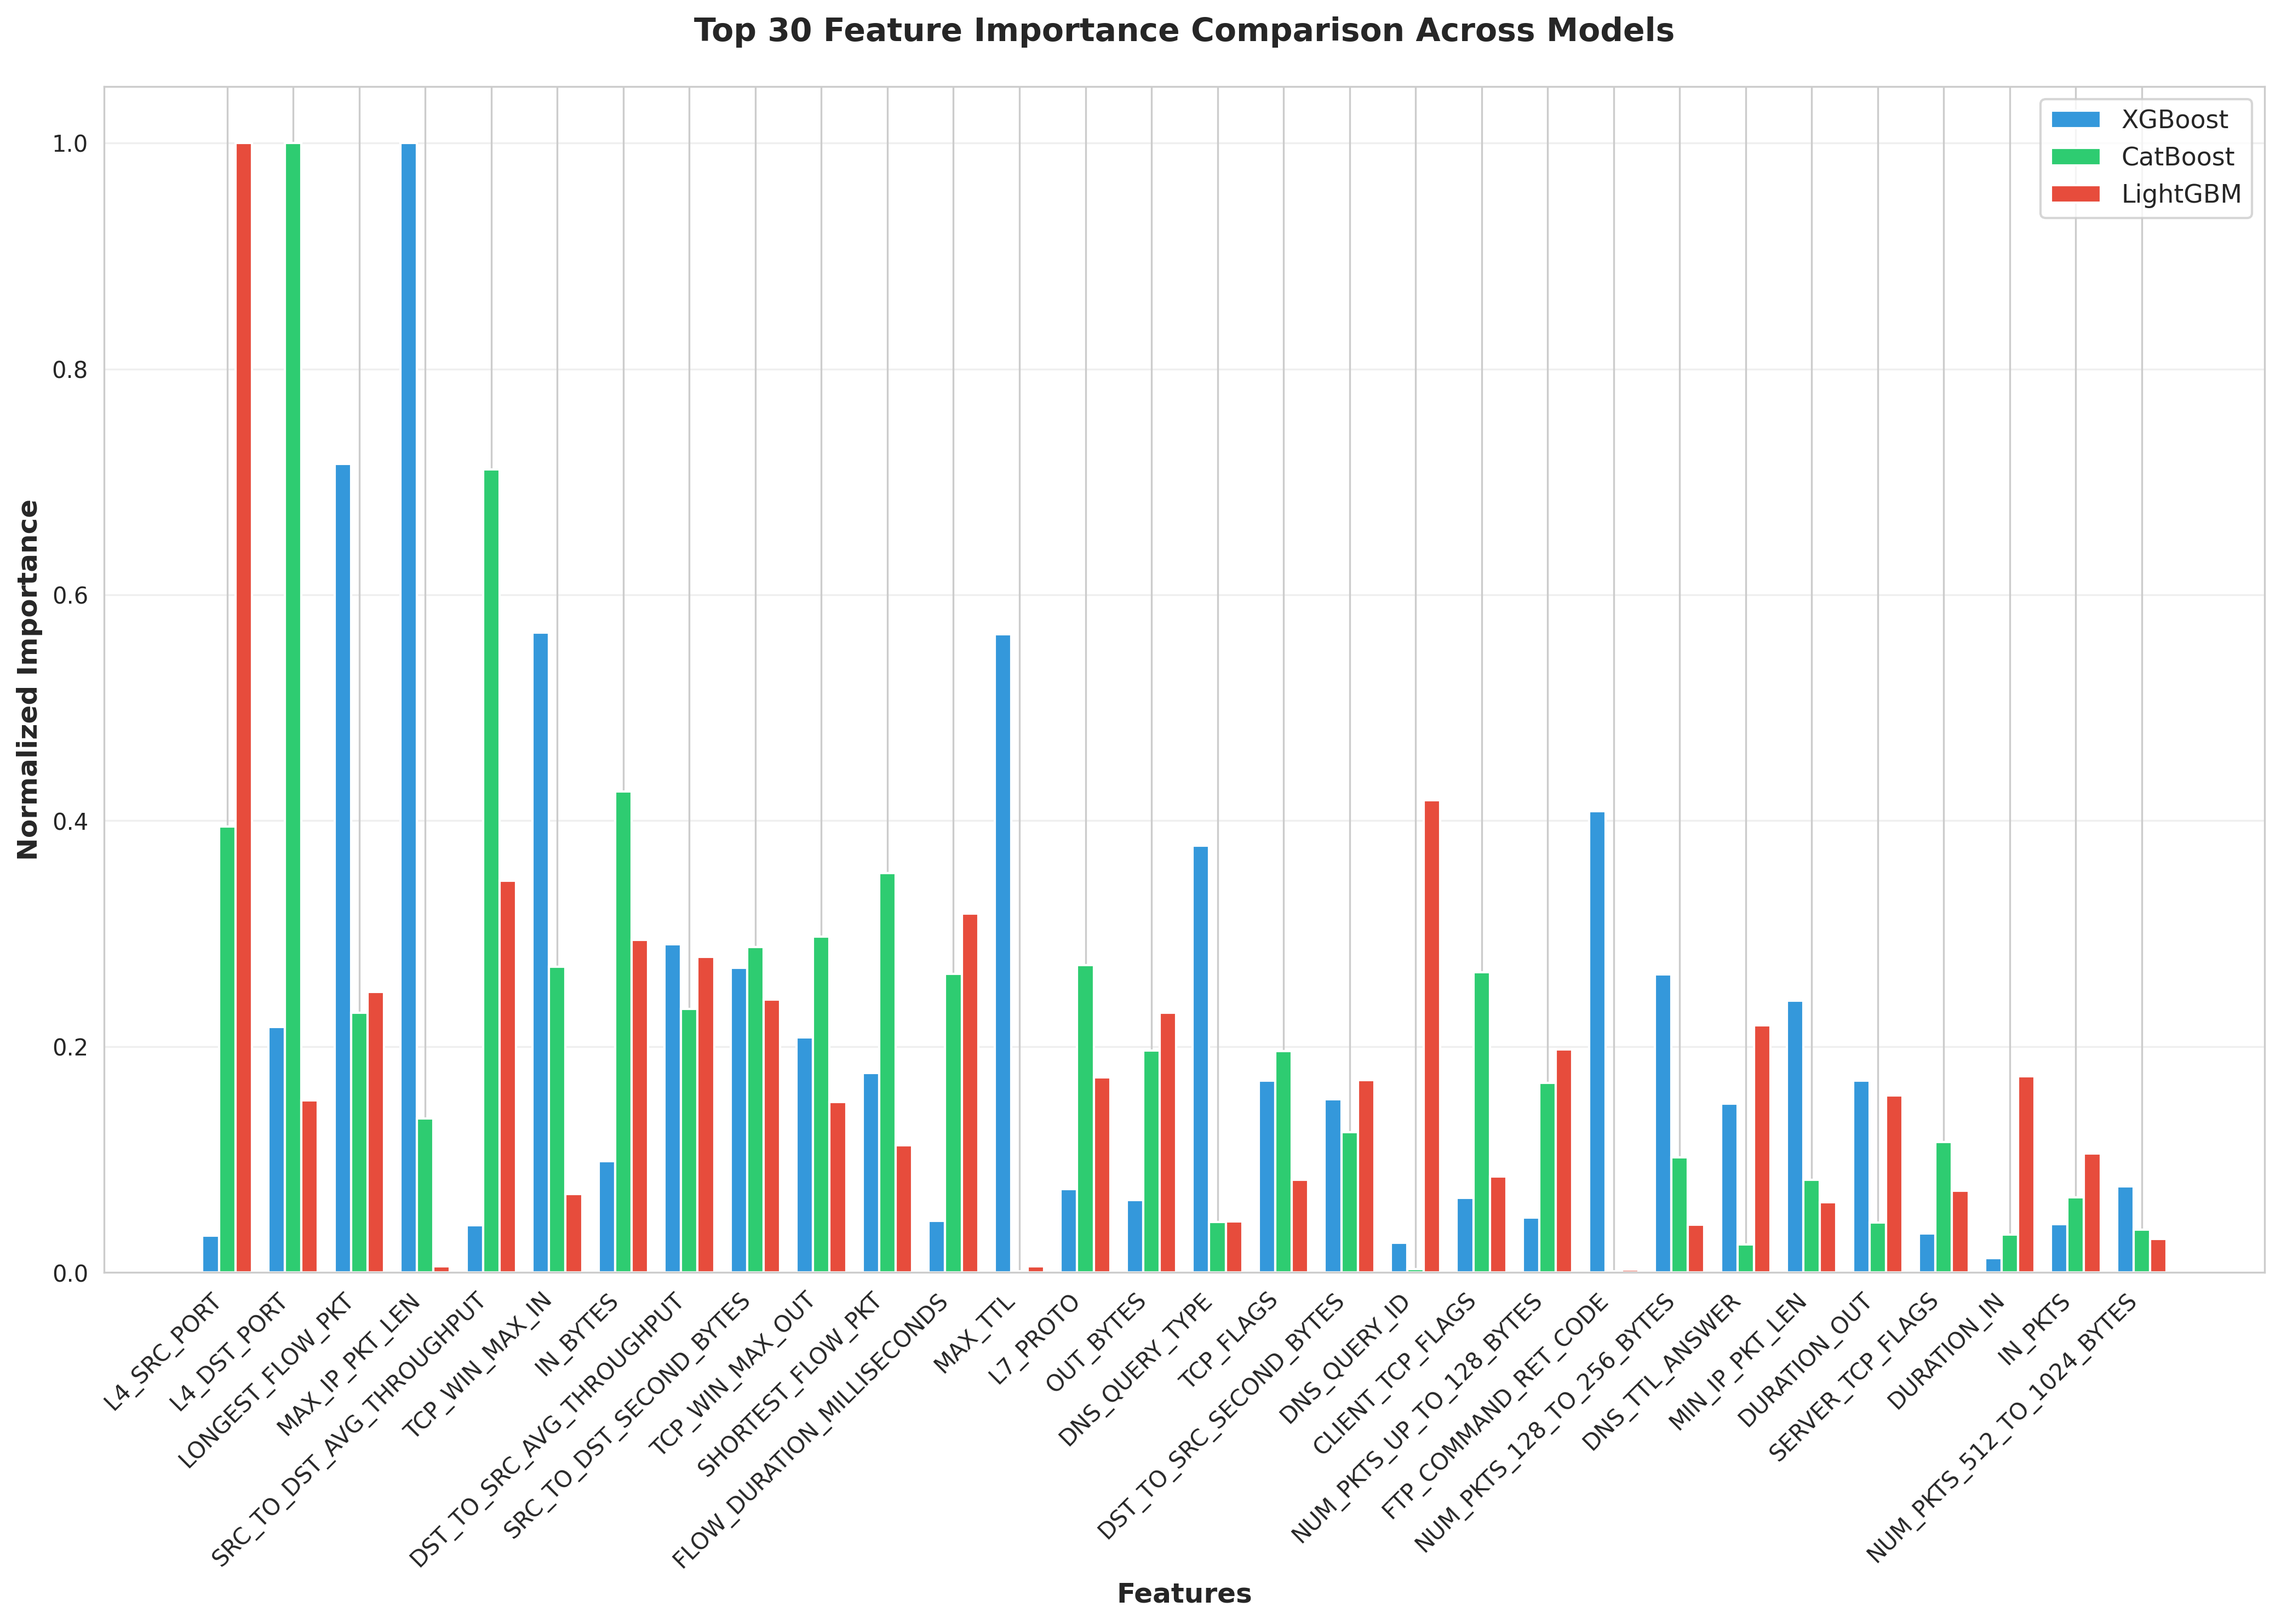

Source data for this figure (header and first rows):
feature, XGBoost, CatBoost, LightGBM, avg_importance
L4_SRC_PORT, 0.03273, 0.3951, 1.0, 0.4759
L4_DST_PORT, 0.2173, 1.0, 0.1525, 0.4566
LONGEST_FLOW_PKT, 0.7157, 0.2301, 0.2483, 0.398
MAX_IP_PKT_LEN, 1.0, 0.1363, 0.00556, 0.3806
SRC_TO_DST_AVG_THROUGHPUT, 0.04197, 0.7111, 0.3468, 0.3666
TCP_WIN_MAX_IN, 0.5664, 0.2707, 0.06968, 0.3023
IN_BYTES, 0.09837, 0.4261, 0.2946, 0.273
DST_TO_SRC_AVG_THROUGHPUT, 0.2907, 0.2332, 0.2795, 0.2678
SRC_TO_DST_SECOND_BYTES, 0.2698, 0.2882, 0.2414, 0.2665
TCP_WIN_MAX_OUT, 0.2083, 0.2975, 0.1511, 0.219
SHORTEST_FLOW_PKT, 0.1765, 0.3538, 0.1127, 0.2143
FLOW_DURATION_MILLISECONDS, 0.04574, 0.2646, 0.3176, 0.2093
MAX_TTL, 0.5652, 0.0013, 0.005692, 0.1907
L7_PROTO, 0.07391, 0.2721, 0.1728, 0.173
OUT_BYTES, 0.06427, 0.1967, 0.23, 0.1637
DNS_QUERY_TYPE, 0.3779, 0.04495, 0.04527, 0.156
TCP_FLAGS, 0.17, 0.1958, 0.08212, 0.1493
DST_TO_SRC_SECOND_BYTES, 0.1532, 0.1242, 0.1705, 0.1493
DNS_QUERY_ID, 0.02611, 0.003253, 0.4181, 0.1492
CLIENT_TCP_FLAGS, 0.06594, 0.2659, 0.0849, 0.1389
NUM_PKTS_UP_TO_128_BYTES, 0.04876, 0.168, 0.1975, 0.1381
FTP_COMMAND_RET_CODE, 0.4086, 0.0009602, 0.002471, 0.1373
NUM_PKTS_128_TO_256_BYTES, 0.2639, 0.102, 0.04254, 0.1362
DNS_TTL_ANSWER, 0.1493, 0.0249, 0.219, 0.1311
MIN_IP_PKT_LEN, 0.2406, 0.08223, 0.06213, 0.1283
DURATION_OUT, 0.1699, 0.04408, 0.1566, 0.1235
SERVER_TCP_FLAGS, 0.03461, 0.1154, 0.07237, 0.07414
DURATION_IN, 0.01259, 0.03344, 0.1737, 0.07325
IN_PKTS, 0.04289, 0.0668, 0.1052, 0.07163
NUM_PKTS_512_TO_1024_BYTES, 0.07621, 0.03775, 0.02992, 0.04796
